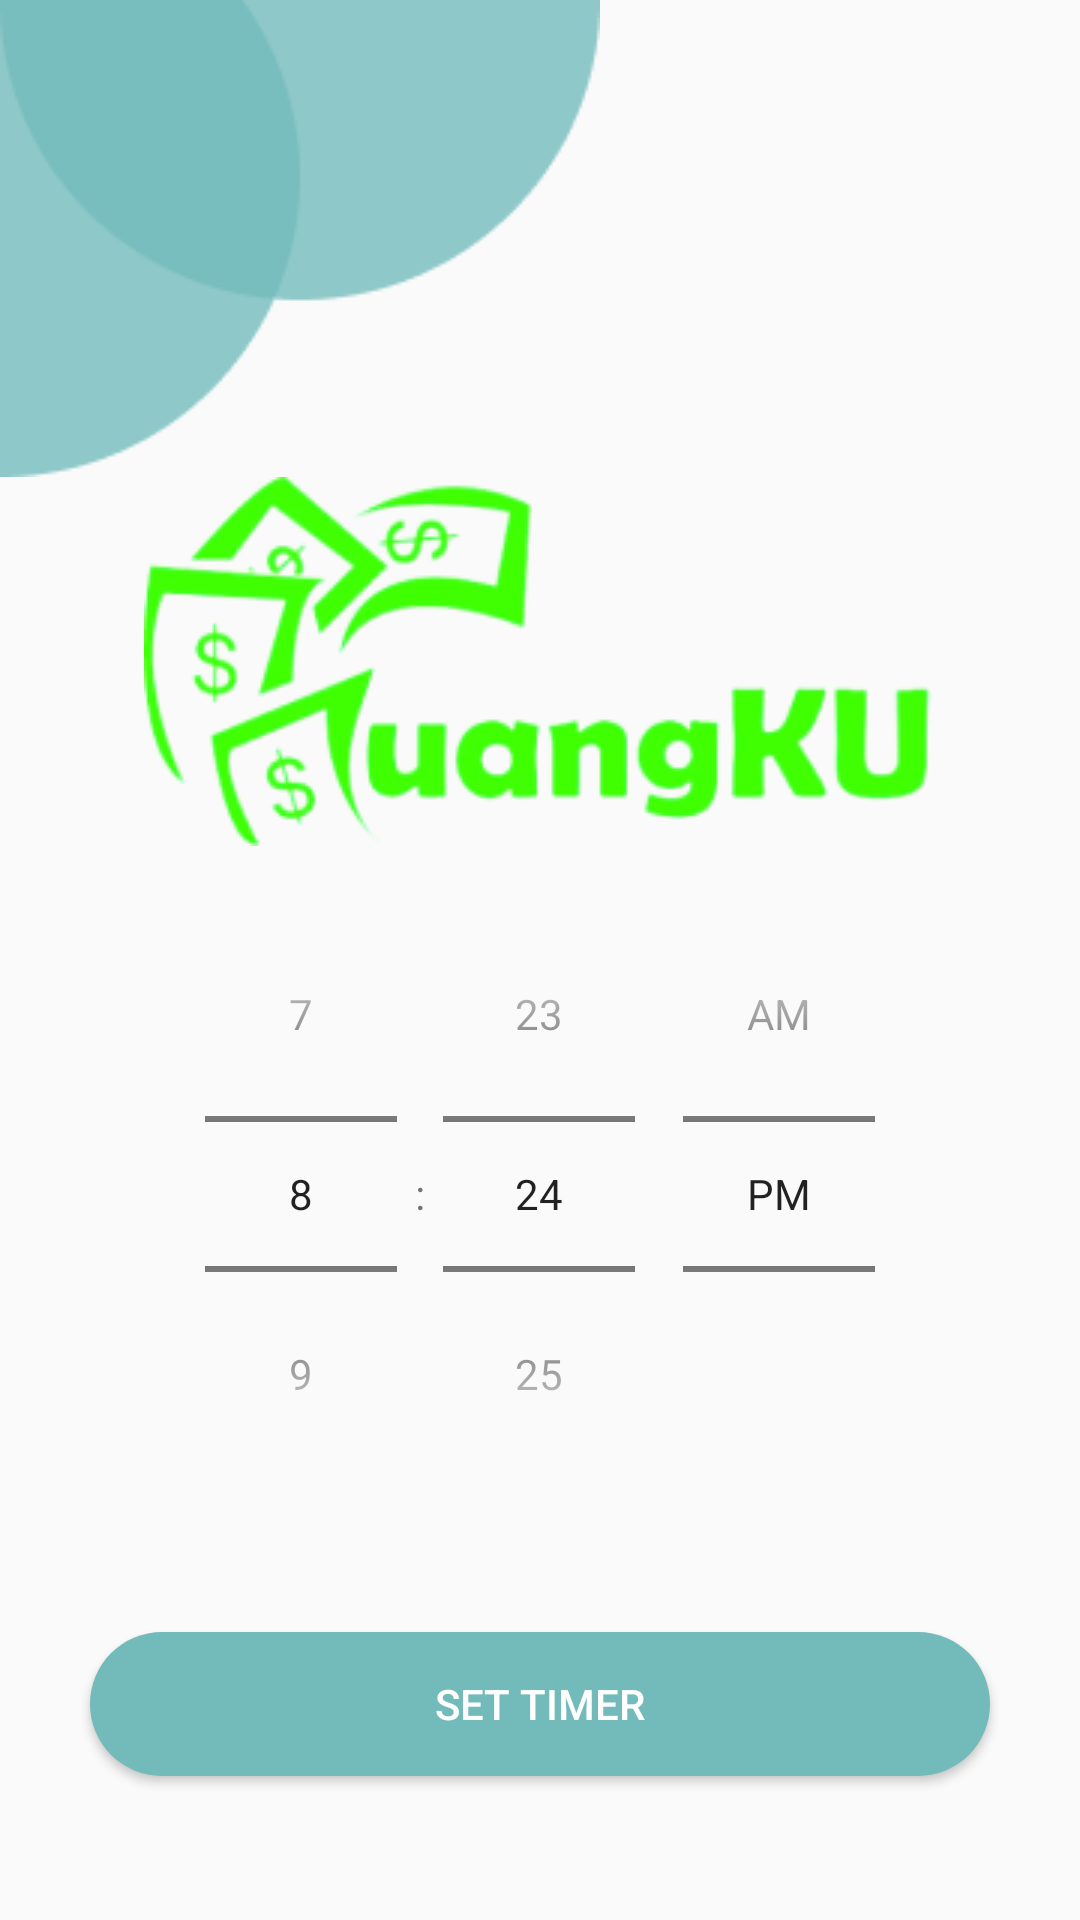

Android layout source for this screen:
<!-- AndroidManifest.xml: application theme AppTheme -->
<!-- res/layout/activity_alert.xml -->
<?xml version="1.0" encoding="utf-8"?>
<RelativeLayout xmlns:android="http://schemas.android.com/apk/res/android"
    android:layout_width="match_parent"
    android:layout_height="match_parent">

    <ImageView
        android:layout_width="wrap_content"
        android:layout_height="wrap_content"
        android:src="@drawable/gambar1"
        android:layout_alignParentTop="true"
        android:layout_alignParentLeft="true"
        android:id="@+id/img_1"
        />
    <ImageView
        android:layout_width="wrap_content"
        android:layout_height="wrap_content"
        android:layout_marginTop="20dp"
        android:layout_marginLeft="20dp"
        android:src="@drawable/ic_back"
        android:layout_alignParentTop="true"
        android:layout_alignParentLeft="true"
        android:id="@+id/alert_back"
        />


    <ImageView
        android:layout_width="wrap_content"
        android:layout_height="wrap_content"
        android:src="@drawable/gambar2"
        android:layout_below="@id/img_1"
        android:layout_centerHorizontal="true"
        android:id="@+id/img_2"/>

    <TimePicker
        android:layout_width="wrap_content"
        android:layout_height="wrap_content"
        android:layout_below="@id/img_2"
        android:gravity="center"
        android:layout_centerHorizontal="true"
        android:id="@+id/timePicker"
        android:layout_marginTop="10dp"
        android:layout_marginBottom="40dp"
        android:timePickerMode="spinner"/>


    <Button
        android:layout_width="wrap_content"
        android:layout_height="wrap_content"
        android:layout_below="@id/timePicker"
        android:layout_centerHorizontal="true"
        android:width="300dp"
        android:text="Set Timer"
        android:background="@drawable/button_shape"
        android:textColor="@color/colorwhite"
        android:id="@+id/btnTimer"/>


</RelativeLayout>
<!-- resources referenced by this layout -->
<resources>
  <color name="colorwhite">#FFFFFF</color>
  <!-- drawable button_shape (drawable) -->
  <?xml version="1.0" encoding="utf-8"?>
  <shape android:shape="rectangle" xmlns:android="http://schemas.android.com/apk/res/android">
  
      <solid android:color="@color/colour1"/>
          <corners android:radius="25dp"/>
  </shape>
  <!-- drawable gambar1: png bitmap (drawable, 2916 bytes) -->
  <!-- drawable gambar2: png bitmap (drawable, 27768 bytes) -->
  <style name="AppTheme" parent="Theme.AppCompat.Light.NoActionBar">
          
          <item name="colorPrimary">@color/colorPrimary</item>
          <item name="colorPrimaryDark">@color/colorPrimaryDark</item>
          <item name="colorAccent">@color/colorAccent</item>
      </style>
  <color name="colour1">#73BBBB</color>
  <color name="colorPrimary">#607d8b</color>
  <color name="colorPrimaryDark">#34515e</color>
  <color name="colorAccent">#FF5252</color>
</resources>
